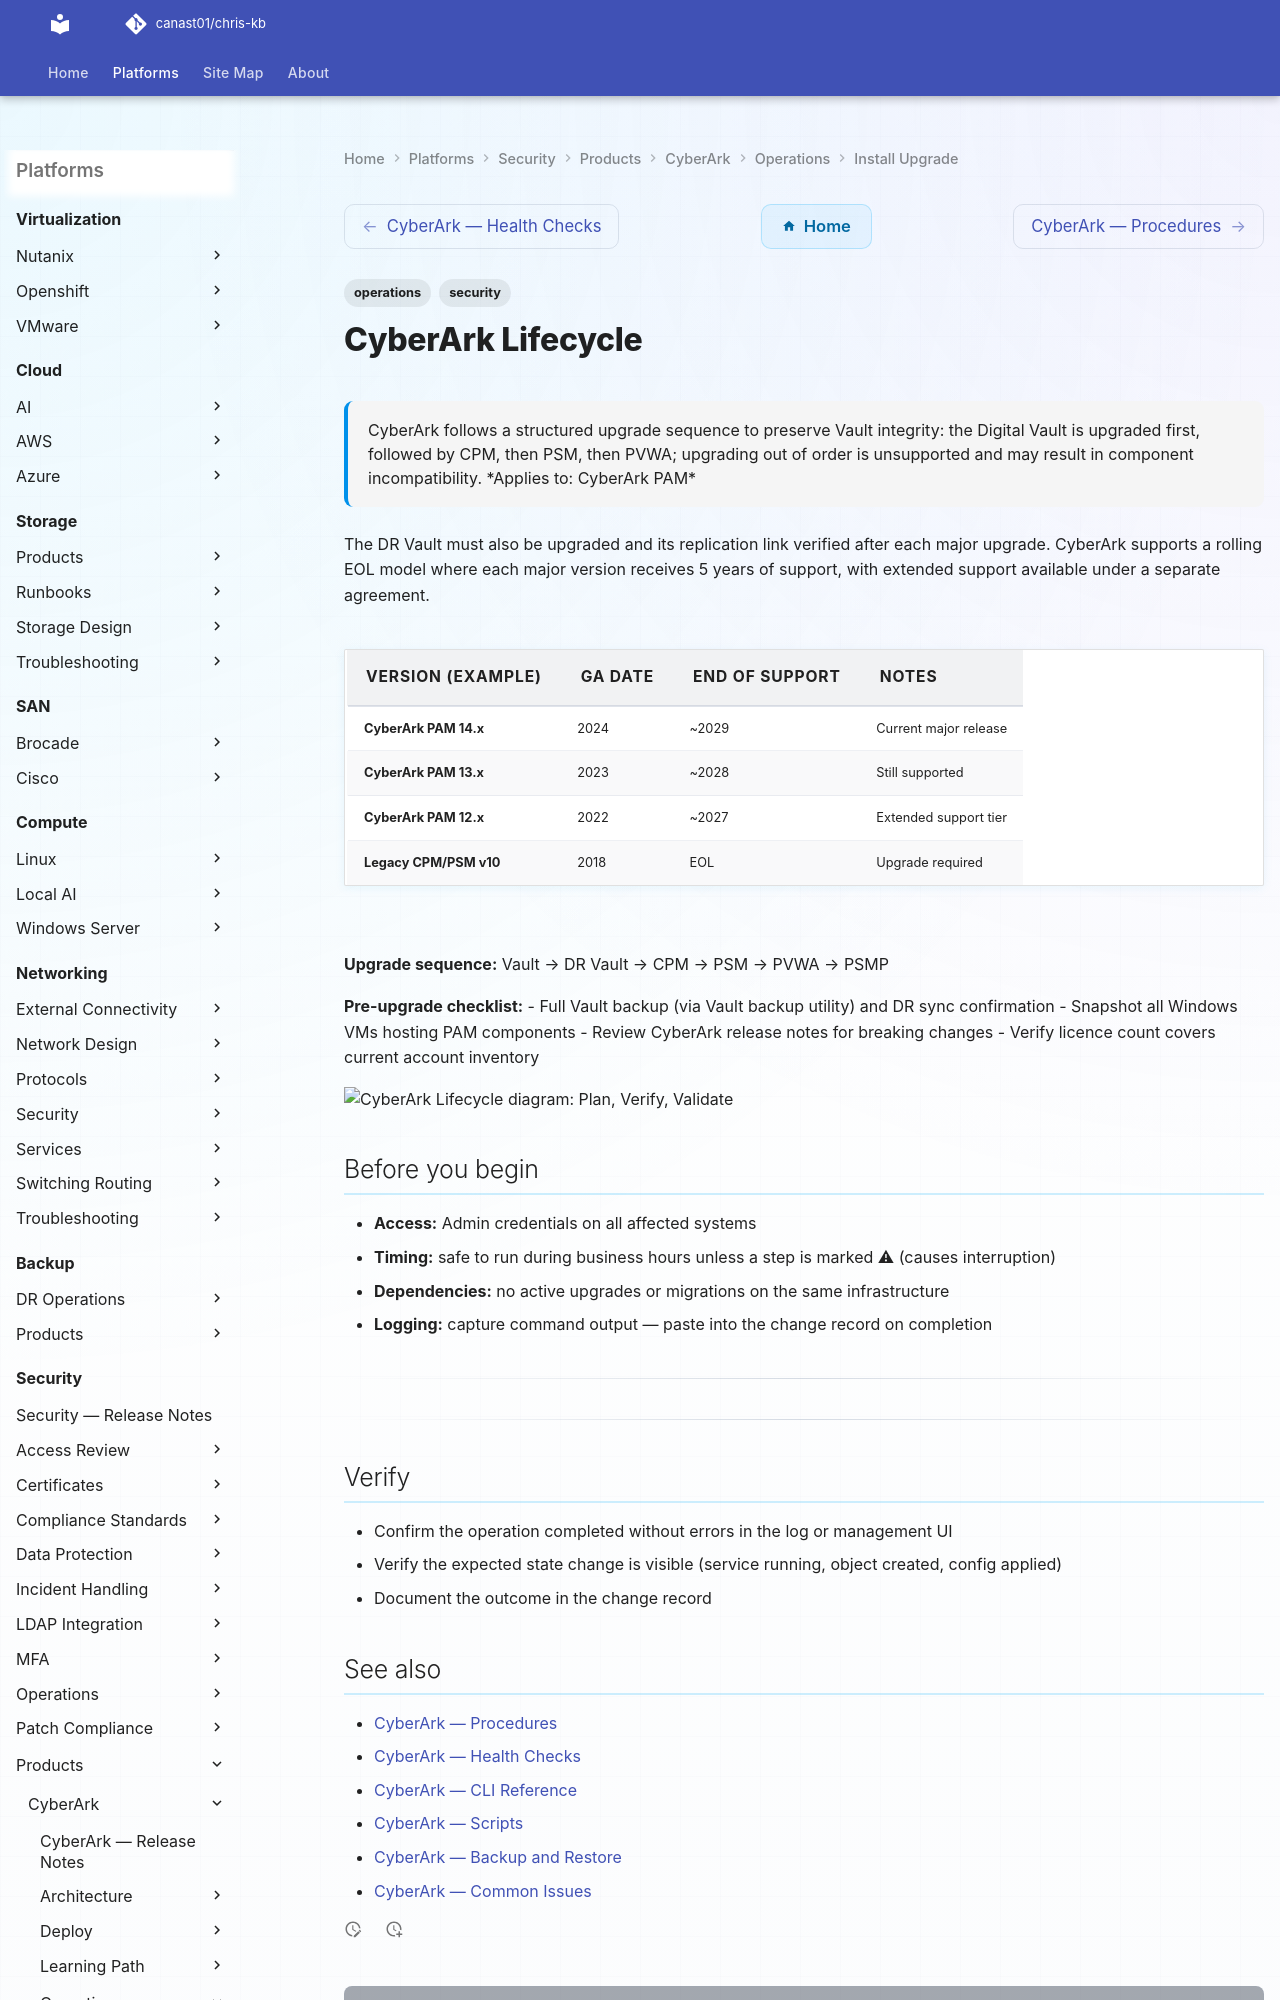

repository: canast01/chris-kb · page: security/products/cyberark/operations/install-upgrade/index.html · generator: mkdocs

---
tags:
  - operations
  - security
description: "CyberArk follows a structured upgrade sequence to preserve Vault integrity: the Digital Vault is upgraded first, followed by CPM, then PSM, then PVWA..."
---
